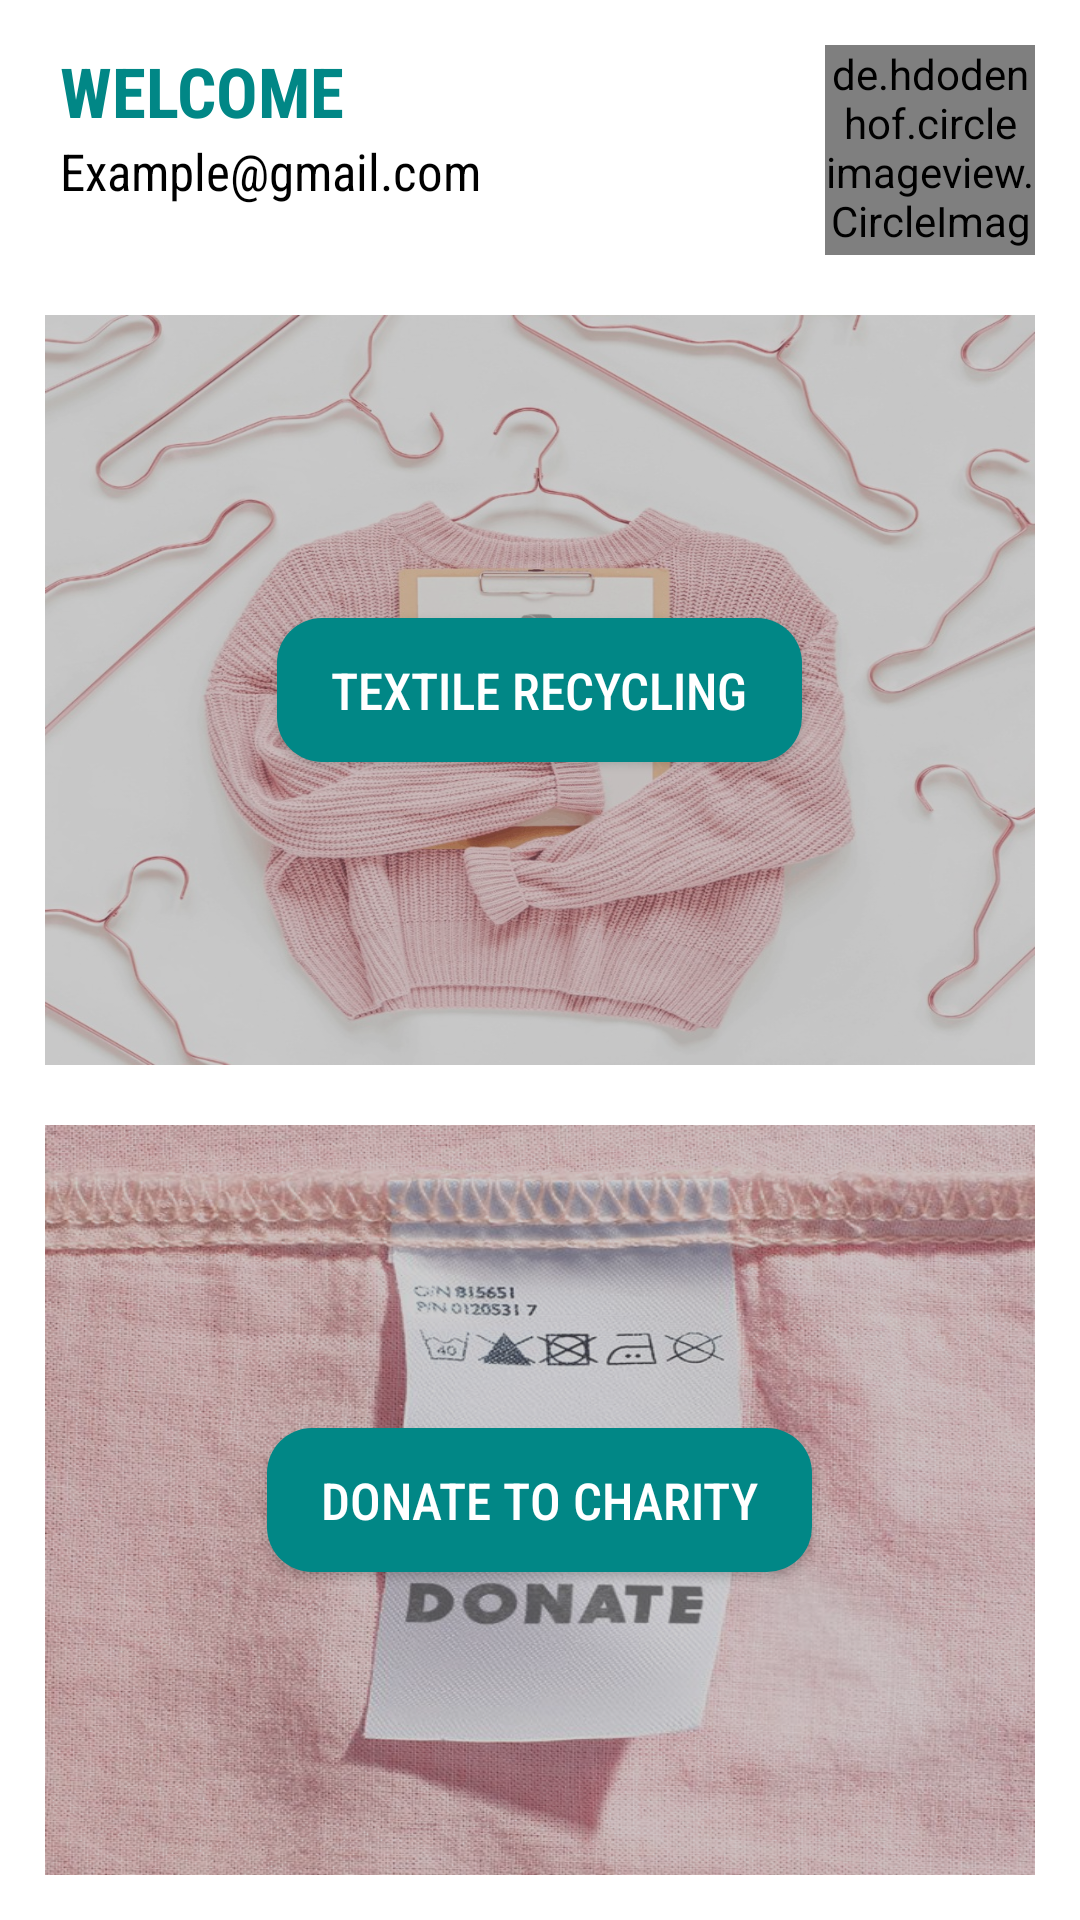

Produce the Android XML layout that renders to this screen, including the resource entries it uses.
<!-- AndroidManifest.xml: application theme Theme.ClothingRecycler -->
<!-- res/layout/activity_new_user_home_page.xml -->
<?xml version="1.0" encoding="utf-8"?>
<RelativeLayout
    android:background="@color/white"
    xmlns:android="http://schemas.android.com/apk/res/android"
    xmlns:app="http://schemas.android.com/apk/res-auto"
    xmlns:tools="http://schemas.android.com/tools"
    android:layout_width="match_parent"
    android:layout_height="match_parent"
    tools:context=".NewUserHomePageActivity">

    <RelativeLayout
        android:id="@+id/Rl1"
        android:layout_width="match_parent"
        android:layout_height="wrap_content">

        <de.hdodenhof.circleimageview.CircleImageView
            android:id="@+id/prImg"
            android:layout_width="70dp"
            android:layout_height="70dp"
            android:layout_alignParentEnd="true"
            android:layout_marginTop="15dp"
            android:layout_marginEnd="15dp"
            android:background="@color/white"
            android:src="@drawable/ic_baseline_account_circle_24_black"
            app:civ_border_color="@color/transparent"
            app:civ_border_width="2dp" />

        <LinearLayout
            android:layout_width="wrap_content"
            android:layout_height="wrap_content"
            android:layout_alignParentStart="true"
            android:layout_alignParentTop="true"
            android:layout_marginStart="20dp"
            android:layout_marginTop="15dp"
            android:orientation="vertical">

            <TextView
                android:layout_width="wrap_content"
                android:layout_height="wrap_content"
                android:fontFamily="sans-serif-condensed"
                android:text="WELCOME"
                android:textColor="@color/teal_700"
                android:textSize="23dp"
                android:textStyle="bold" />

            <TextView
                android:id="@+id/showEmail"
                android:layout_width="wrap_content"
                android:layout_height="wrap_content"
                android:fontFamily="sans-serif-condensed"
                android:text="Example@gmail.com"
                android:textColor="@color/black"
                android:textSize="17dp" />

        </LinearLayout>

    </RelativeLayout>

    <ScrollView
        android:layout_width="match_parent"
        android:layout_height="wrap_content"
        android:layout_below="@id/Rl1">

        <LinearLayout
            android:layout_width="match_parent"
            android:layout_height="wrap_content"
            android:orientation="vertical">

            <RelativeLayout
                android:layout_width="match_parent"
                android:layout_marginStart="15dp"
                android:layout_marginEnd="15dp"
                android:layout_height="250dp"
                android:background="@drawable/bg1"
                android:layout_gravity="center"
                android:layout_marginTop="20dp">

                <RelativeLayout
                    android:layout_width="match_parent"
                    android:layout_height="match_parent"
                    android:background="#63808080"/>

                <Button
                    android:id="@+id/GotoRecycle"
                    android:layout_width="wrap_content"
                    android:layout_height="wrap_content"
                    android:layout_centerInParent="true"
                    android:background="@drawable/box"
                    android:fontFamily="sans-serif-condensed-medium"
                    android:padding="10dp"
                    android:text="  Textile Recycling  "
                    android:textColor="@color/white"
                    android:textSize="17dp" />

            </RelativeLayout>

            <RelativeLayout
                android:layout_width="match_parent"
                android:layout_marginStart="15dp"
                android:layout_marginEnd="15dp"
                android:layout_height="250dp"
                android:background="@drawable/bg2"
                android:layout_gravity="center"
                android:layout_marginTop="20dp">

                <RelativeLayout
                    android:layout_width="match_parent"
                    android:layout_height="match_parent"
                    android:background="#63808080" />

                <Button
                    android:id="@+id/GotoDonate"
                    android:layout_width="wrap_content"
                    android:layout_height="wrap_content"
                    android:layout_centerInParent="true"
                    android:background="@drawable/box"
                    android:fontFamily="sans-serif-condensed-medium"
                    android:padding="10dp"
                    android:text="  Donate To Charity  "
                    android:textColor="@color/white"
                    android:textSize="17dp" />

            </RelativeLayout>

        </LinearLayout>

    </ScrollView>

</RelativeLayout>
<!-- resources referenced by this layout -->
<resources>
  <color name="black">#FF000000</color>
  <color name="teal_700">#FF018786</color>
  <color name="transparent">#00000000</color>
  <color name="white">#FFFFFFFF</color>
  <!-- drawable bg1: jpeg bitmap (drawable-v24, 222055 bytes) -->
  <!-- drawable bg2: jpeg bitmap (drawable-v24, 125664 bytes) -->
  <!-- drawable box (drawable-v24) -->
  <?xml version="1.0" encoding="utf-8"?>
  <selector xmlns:android="http://schemas.android.com/apk/res/android">
      <item>
          <shape android:shape="rectangle">
              <solid android:color="@color/teal_700"/>
              <corners
                  android:bottomLeftRadius="15dp"
                  android:bottomRightRadius="15dp"
                  android:topRightRadius="15dp"
                  android:topLeftRadius="15dp"/>
          </shape>
      </item>
  </selector>
  <style name="Theme.ClothingRecycler" parent="Theme.AppCompat.Light.NoActionBar">
          
          <item name="colorPrimary">@color/purple_500</item>
          <item name="colorPrimaryVariant">@color/purple_700</item>
          <item name="colorOnPrimary">@color/white</item>
          
          <item name="colorSecondary">@color/teal_200</item>
          <item name="colorSecondaryVariant">@color/teal_700</item>
          <item name="colorOnSecondary">@color/black</item>
          
          <item name="android:statusBarColor" tools:targetApi="l">@color/black</item>
          
      </style>
  <color name="purple_500">#FF6200EE</color>
  <color name="purple_700">#FF3700B3</color>
  <color name="teal_200">#FF03DAC5</color>
</resources>
